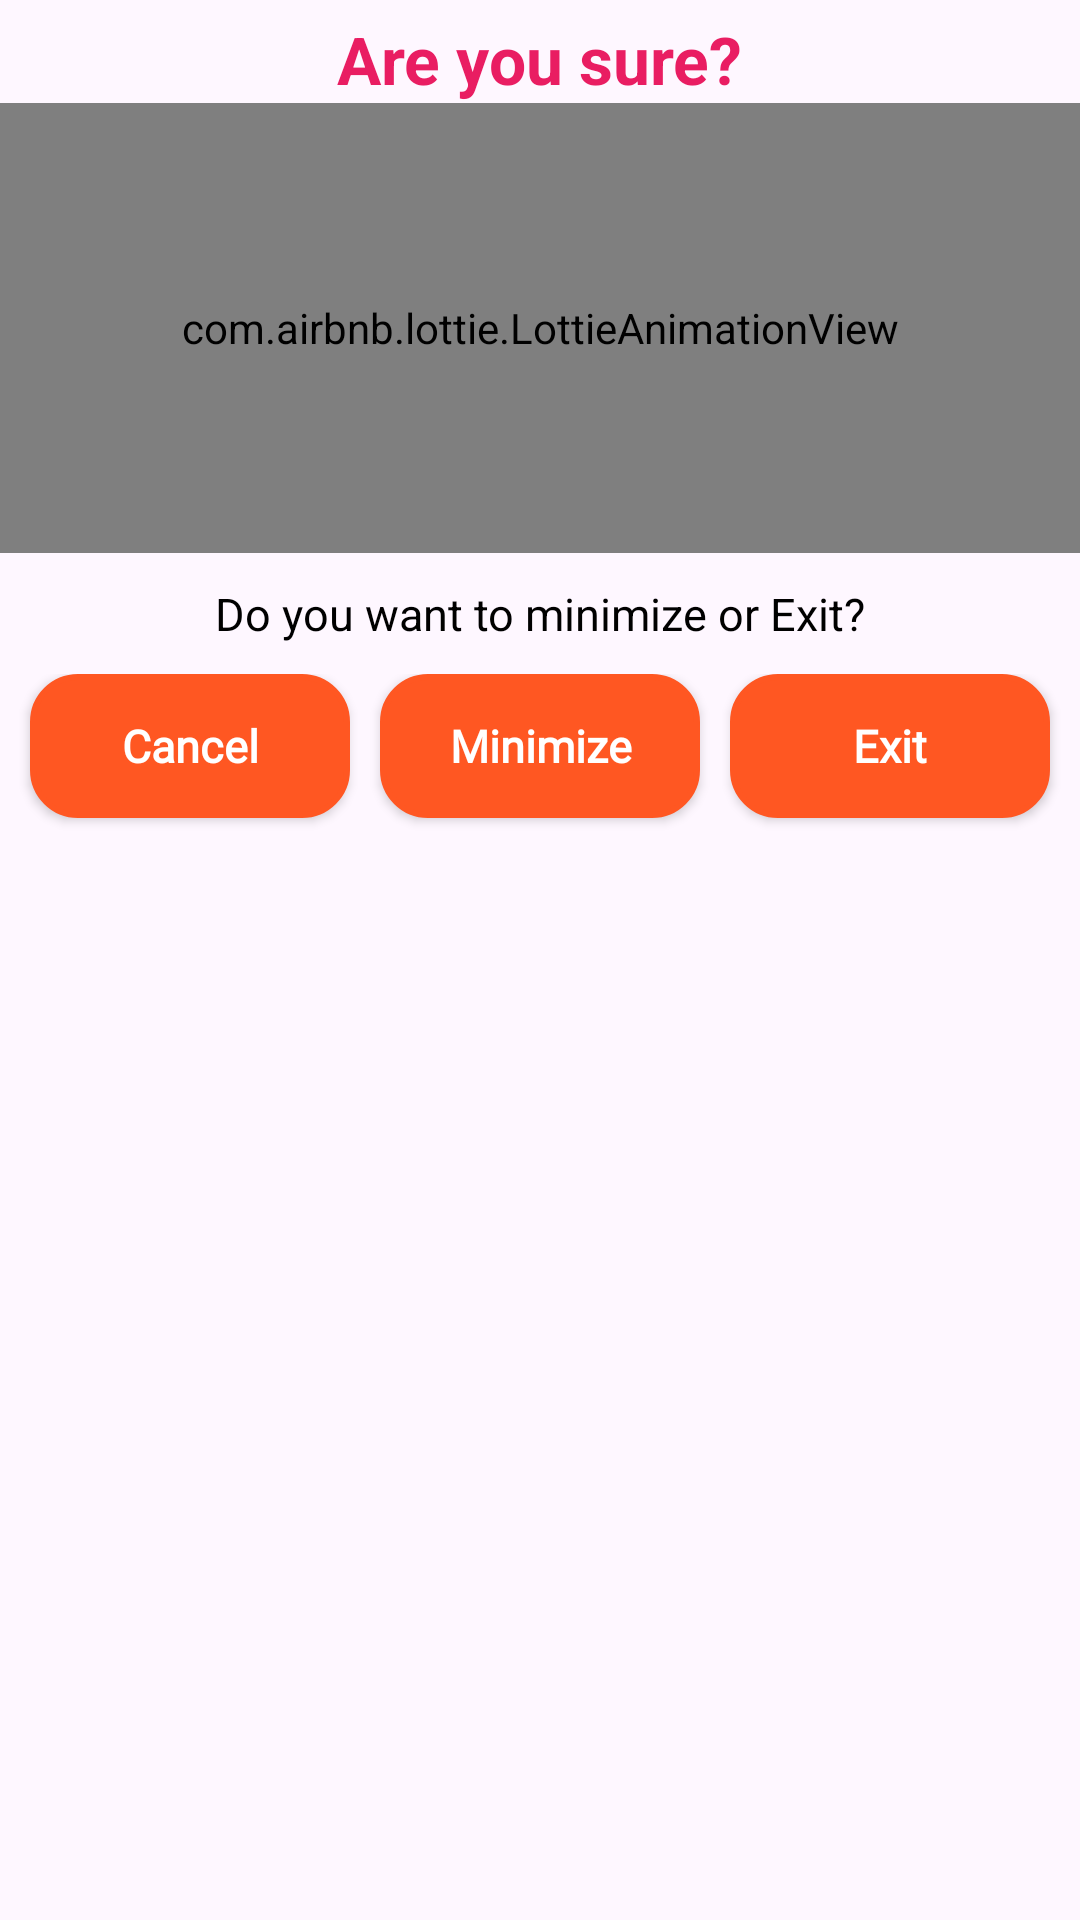

Here is an Android app screen rendered from its layout file. Give the layout XML and the strings, colors and styles it references.
<!-- AndroidManifest.xml: application theme Theme.AliNajDemo -->
<!-- res/layout/dialog_exit.xml -->
<?xml version="1.0" encoding="utf-8"?>

<LinearLayout xmlns:android="http://schemas.android.com/apk/res/android"
    xmlns:app="http://schemas.android.com/apk/res-auto"
    android:layout_width="fill_parent"
    android:layout_height="wrap_content"
    android:layout_marginLeft="20.0dip"
    android:layout_marginRight="20.0dip"
    android:background="@null"
    android:orientation="vertical"
    android:paddingTop="5.0dip"
    android:paddingBottom="10.0dip">

    <TextView
        android:layout_width="wrap_content"
        android:layout_height="wrap_content"
        android:layout_gravity="center_horizontal"
        android:text="Are you sure?"
        android:textColor="@color/red"
        android:textSize="22.0sp"
        android:textStyle="bold"
        android:typeface="sans" />

    <com.airbnb.lottie.LottieAnimationView
        android:layout_width="fill_parent"
        android:layout_height="150.0dip"
        app:lottie_autoPlay="true"
        app:lottie_loop="true"
        app:lottie_rawRes="@raw/anim2" />

    <TextView
        android:layout_width="wrap_content"
        android:layout_height="wrap_content"
        android:layout_gravity="center_horizontal"
        android:layout_marginTop="10.0dip"
        android:layout_marginBottom="10.0dip"
        android:text="Do you want to minimize or Exit?"
        android:textColor="@android:color/black"
        android:textSize="15.0sp" />

    <LinearLayout
        android:layout_width="fill_parent"
        android:layout_height="fill_parent"
        android:backgroundTint="#ff4caf50"
        android:orientation="horizontal">

        <Button
            android:id="@+id/cancel"
            android:layout_width="wrap_content"
            android:layout_height="wrap_content"
            android:layout_marginLeft="10.0dip"
            android:layout_marginRight="5.0dip"
            android:layout_weight="1.0"
            android:background="@drawable/bg_button"
            android:backgroundTint="@color/primary_color"
            android:fontFamily="@font/sans_serif_flf_demibold"
            android:text="Cancel"
            android:textAppearance="@style/TextAppearance.AppCompat.Light.Widget.PopupMenu.Small"
            android:textColor="#ffffffff"
            android:textSize="15.0sp"
            android:textStyle="bold"
            android:typeface="sans" />

        <Button
            android:id="@+id/mini"
            android:layout_width="wrap_content"
            android:layout_height="wrap_content"
            android:layout_marginLeft="5.0dip"
            android:layout_marginRight="5.0dip"
            android:layout_weight="1.0"
            android:background="@drawable/bg_button"
            android:backgroundTint="@color/primary_color"
            android:fontFamily="@font/sans_serif_flf_demibold"
            android:text="Minimize"
            android:textAppearance="@style/TextAppearance.AppCompat.Light.Widget.PopupMenu.Small"
            android:textColor="#ffffffff"
            android:textSize="15.0sp"
            android:textStyle="bold"
            android:typeface="sans"
            android:visibility="visible" />

        <Button
            android:id="@+id/exit"
            android:layout_width="wrap_content"
            android:layout_height="wrap_content"
            android:layout_marginLeft="5.0dip"
            android:layout_marginRight="10.0dip"
            android:layout_weight="1.0"
            android:background="@drawable/bg_button"
            android:backgroundTint="@color/primary_color"
            android:fontFamily="@font/sans_serif_flf_demibold"
            android:text="Exit"
            android:textAppearance="@style/TextAppearance.AppCompat.Light.Widget.PopupMenu.Small"
            android:textColor="#ffffffff"
            android:textSize="15.0sp"
            android:textStyle="bold"
            android:typeface="sans" />
    </LinearLayout>
</LinearLayout>
<!-- resources referenced by this layout -->
<resources>
  <color name="primary_color">#FF5722</color>
  <color name="red">#e91d62</color>
  <!-- drawable bg_button (drawable) -->
  <?xml version="1.0" encoding="utf-8"?>
  
  <layer-list xmlns:android="http://schemas.android.com/apk/res/android">
      <item>
          <shape>
              <gradient android:startColor="#ff7d00cb" android:endColor="#ffc20f73" android:angle="270.0" android:centerColor="#ff7d00cb" />
              <stroke android:width="2.0dip" android:color="#ffd81b60" />
              <corners android:radius="15.0dip" />
              <padding android:left="2.0dip" android:top="2.0dip" android:right="2.0dip" android:bottom="2.0dip" />
          </shape>
      </item>
  </layer-list>
  <style name="Theme.AliNajDemo" parent="Base.Theme.AliNajDemo" />
  <style name="Base.Theme.AliNajDemo" parent="Theme.Material3.DayNight.NoActionBar">
          
          
      </style>
</resources>
